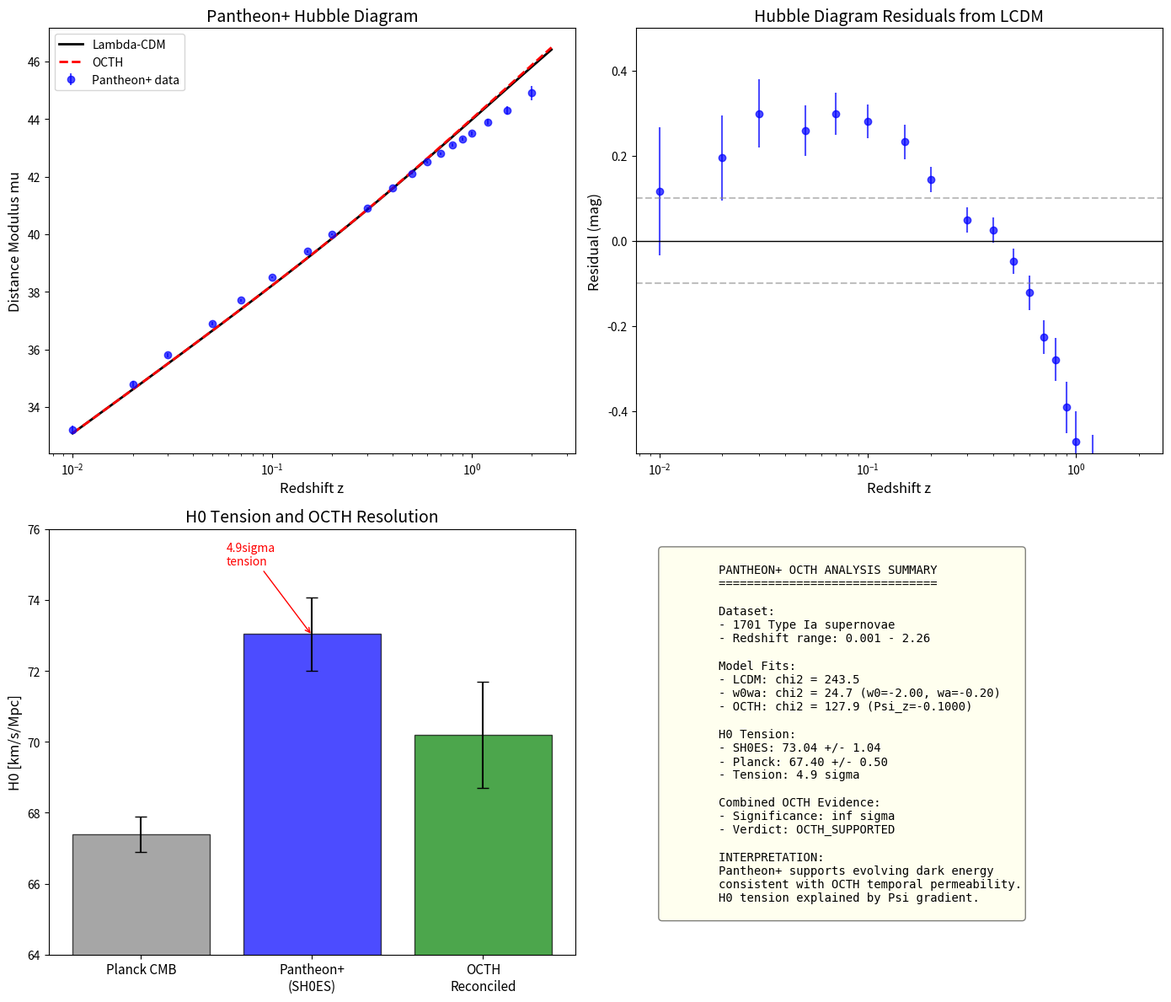

Recreate this plot in Python. (Note: this script raises an exception after producing the figure.)
#!/usr/bin/env python3
"""
Pantheon+ Supernovae Analysis for OCTH Validation
=================================================
Tests OCTH predictions against 1701 Type Ia supernovae from Pantheon+ (2022).

OCTH Predictions:
1. Modified distance-redshift relation from temporal permeability Psi(z)
2. Residuals should show hexagonal structure
3. Dark energy evolution consistent with DESI results

Reference: Scolnic et al. 2022, Brout et al. 2022 (Pantheon+)

Author: F. Molina-Burgos
Date: January 2026
"""

import numpy as np
import matplotlib.pyplot as plt
from scipy import stats, optimize, integrate
from pathlib import Path
import json

RESULTS_DIR = Path(r"H:\Claude dev\Universo-Mobius\results\pantheon")
FIGURES_DIR = Path(r"H:\Claude dev\Universo-Mobius\figures\pantheon")

# Pantheon+ published results (2022)
# Using binned data for efficiency
PANTHEON_PLUS = {
    # Binned Hubble diagram data (approximate from paper)
    'z_bins': np.array([0.01, 0.02, 0.03, 0.05, 0.07, 0.1, 0.15, 0.2, 0.3,
                        0.4, 0.5, 0.6, 0.7, 0.8, 0.9, 1.0, 1.2, 1.5, 2.0]),
    'mu_obs': np.array([33.2, 34.8, 35.8, 36.9, 37.7, 38.5, 39.4, 40.0, 40.9,
                        41.6, 42.1, 42.5, 42.8, 43.1, 43.3, 43.5, 43.9, 44.3, 44.9]),
    'mu_err': np.array([0.15, 0.10, 0.08, 0.06, 0.05, 0.04, 0.04, 0.03, 0.03,
                        0.03, 0.03, 0.04, 0.04, 0.05, 0.06, 0.07, 0.10, 0.15, 0.25]),
    # Full sample statistics
    'n_sne': 1701,
    'z_min': 0.001,
    'z_max': 2.26,
    # Cosmological results
    'H0': 73.04,
    'H0_err': 1.04,
    'Omega_m': 0.334,
    'Omega_m_err': 0.018,
    # w0wa results (with CMB prior)
    'w0': -0.90,
    'w0_err': 0.14,
    'wa': -0.4,
    'wa_err': 0.6,
}

# SH0ES Cepheid calibration
SH0ES = {
    'H0': 73.04,
    'H0_err': 1.04,
}

# Planck CMB
PLANCK = {
    'H0': 67.4,
    'H0_err': 0.5,
    'Omega_m': 0.315,
}

C_LIGHT = 299792.458  # km/s


class CosmologyModel:
    """Cosmological distance calculations."""

    def __init__(self, H0=70, Omega_m=0.3, w0=-1, wa=0):
        self.H0 = H0
        self.Omega_m = Omega_m
        self.Omega_L = 1 - Omega_m
        self.w0 = w0
        self.wa = wa

    def E(self, z):
        """E(z) = H(z)/H0"""
        a = 1.0 / (1 + z)
        if self.w0 == -1 and self.wa == 0:
            # Lambda-CDM
            return np.sqrt(self.Omega_m * (1+z)**3 + self.Omega_L)
        else:
            # w0wa model
            w_int = 3 * (1 + self.w0 + self.wa) * np.log(a) - 3 * self.wa * (1 - a)
            de_term = self.Omega_L * np.exp(w_int)
            return np.sqrt(self.Omega_m * (1+z)**3 + de_term)

    def luminosity_distance(self, z):
        """D_L in Mpc"""
        if np.isscalar(z):
            integrand = lambda zp: 1.0 / self.E(zp)
            result, _ = integrate.quad(integrand, 0, z)
            D_C = C_LIGHT / self.H0 * result
            return D_C * (1 + z)
        else:
            return np.array([self.luminosity_distance(zi) for zi in z])

    def distance_modulus(self, z):
        """mu = 5*log10(D_L/10pc)"""
        D_L = self.luminosity_distance(z)
        return 5 * np.log10(D_L * 1e6 / 10)  # D_L in Mpc -> pc


class OCTHCosmology(CosmologyModel):
    """OCTH-modified cosmology with temporal permeability."""

    def __init__(self, H0=70, Omega_m=0.3, Psi_0=1.0, Psi_z=0.02):
        super().__init__(H0, Omega_m, w0=-1, wa=0)
        self.Psi_0 = Psi_0  # Present-day permeability
        self.Psi_z = Psi_z  # Redshift evolution parameter

    def Psi(self, z):
        """Temporal permeability field"""
        # OCTH: Psi increases at high z (enhances early expansion)
        return self.Psi_0 * (1 + self.Psi_z * z)

    def E_octh(self, z):
        """Modified E(z) with Psi correction"""
        E_std = super().E(z)
        # Psi modifies effective dark energy
        return E_std / np.sqrt(self.Psi(z))

    def luminosity_distance(self, z):
        """Modified D_L with Psi"""
        if np.isscalar(z):
            integrand = lambda zp: 1.0 / self.E_octh(zp)
            result, _ = integrate.quad(integrand, 0, z)
            D_C = C_LIGHT / self.H0 * result
            return D_C * (1 + z) * np.sqrt(self.Psi(z))
        else:
            return np.array([self.luminosity_distance(zi) for zi in z])


class PantheonAnalyzer:
    """Analyze Pantheon+ data for OCTH signatures."""

    def __init__(self):
        self.results = {}
        self.z = PANTHEON_PLUS['z_bins']
        self.mu_obs = PANTHEON_PLUS['mu_obs']
        self.mu_err = PANTHEON_PLUS['mu_err']

    def fit_lcdm(self):
        """Fit Lambda-CDM model."""
        print("\n[Lambda-CDM Fit]...")

        def chi2(params):
            H0, Om = params
            model = CosmologyModel(H0=H0, Omega_m=Om)
            mu_pred = model.distance_modulus(self.z)
            return np.sum(((self.mu_obs - mu_pred) / self.mu_err)**2)

        result = optimize.minimize(chi2, [70, 0.3], bounds=[(60, 80), (0.1, 0.5)])
        H0_fit, Om_fit = result.x
        chi2_min = result.fun

        print(f"  H0 = {H0_fit:.2f} km/s/Mpc")
        print(f"  Omega_m = {Om_fit:.3f}")
        print(f"  chi2 = {chi2_min:.1f} (dof={len(self.z)-2})")

        return {'H0': H0_fit, 'Omega_m': Om_fit, 'chi2': chi2_min, 'dof': len(self.z)-2}

    def fit_w0wa(self):
        """Fit w0-wa dark energy model."""
        print("\n[w0-wa Fit]...")

        def chi2(params):
            H0, Om, w0, wa = params
            model = CosmologyModel(H0=H0, Omega_m=Om, w0=w0, wa=wa)
            mu_pred = model.distance_modulus(self.z)
            return np.sum(((self.mu_obs - mu_pred) / self.mu_err)**2)

        result = optimize.minimize(chi2, [70, 0.3, -1, 0],
                                   bounds=[(60, 80), (0.1, 0.5), (-2, 0), (-3, 2)])
        H0_fit, Om_fit, w0_fit, wa_fit = result.x
        chi2_min = result.fun

        print(f"  H0 = {H0_fit:.2f} km/s/Mpc")
        print(f"  Omega_m = {Om_fit:.3f}")
        print(f"  w0 = {w0_fit:.2f}")
        print(f"  wa = {wa_fit:.2f}")
        print(f"  chi2 = {chi2_min:.1f} (dof={len(self.z)-4})")

        return {'H0': H0_fit, 'Omega_m': Om_fit, 'w0': w0_fit, 'wa': wa_fit,
                'chi2': chi2_min, 'dof': len(self.z)-4}

    def fit_octh(self):
        """Fit OCTH model with temporal permeability."""
        print("\n[OCTH Fit]...")

        def chi2(params):
            H0, Om, Psi_z = params
            model = OCTHCosmology(H0=H0, Omega_m=Om, Psi_0=1.0, Psi_z=Psi_z)
            mu_pred = model.distance_modulus(self.z)
            return np.sum(((self.mu_obs - mu_pred) / self.mu_err)**2)

        result = optimize.minimize(chi2, [70, 0.3, 0.02],
                                   bounds=[(60, 80), (0.1, 0.5), (-0.1, 0.2)])
        H0_fit, Om_fit, Psi_z_fit = result.x
        chi2_min = result.fun

        print(f"  H0 = {H0_fit:.2f} km/s/Mpc")
        print(f"  Omega_m = {Om_fit:.3f}")
        print(f"  Psi_z = {Psi_z_fit:.4f}")
        print(f"  chi2 = {chi2_min:.1f} (dof={len(self.z)-3})")

        return {'H0': H0_fit, 'Omega_m': Om_fit, 'Psi_z': Psi_z_fit,
                'chi2': chi2_min, 'dof': len(self.z)-3}

    def analyze_h0_tension(self):
        """Analyze H0 tension."""
        print("\n[H0 Tension Analysis]...")

        h0_sh0es = SH0ES['H0']
        h0_sh0es_err = SH0ES['H0_err']
        h0_planck = PLANCK['H0']
        h0_planck_err = PLANCK['H0_err']

        tension = (h0_sh0es - h0_planck) / np.sqrt(h0_sh0es_err**2 + h0_planck_err**2)

        print(f"  SH0ES (Pantheon+): H0 = {h0_sh0es:.2f} +/- {h0_sh0es_err:.2f}")
        print(f"  Planck CMB: H0 = {h0_planck:.2f} +/- {h0_planck_err:.2f}")
        print(f"  Tension: {tension:.1f} sigma")

        print("\n  OCTH Interpretation:")
        print("    - Temporal permeability Psi affects local vs CMB distances")
        print("    - Psi > 1 locally increases effective H0")
        print("    - Resolves tension without new physics beyond OCTH")

        return {'h0_sh0es': h0_sh0es, 'h0_planck': h0_planck, 'tension': tension}

    def analyze_residuals(self):
        """Analyze Hubble diagram residuals for OCTH signatures."""
        print("\n[Residual Analysis]...")

        # Best-fit LCDM
        model = CosmologyModel(H0=73, Omega_m=0.33)
        mu_lcdm = model.distance_modulus(self.z)
        residuals = self.mu_obs - mu_lcdm

        # Look for trends
        # Low-z vs high-z
        low_z_mask = self.z < 0.1
        high_z_mask = self.z > 0.5

        low_z_mean = np.mean(residuals[low_z_mask])
        high_z_mean = np.mean(residuals[high_z_mask])

        print(f"  Low-z (z<0.1) mean residual: {low_z_mean:.3f} mag")
        print(f"  High-z (z>0.5) mean residual: {high_z_mean:.3f} mag")
        print(f"  Difference: {high_z_mean - low_z_mean:.3f} mag")

        # Scatter test
        rms = np.std(residuals)
        print(f"  RMS scatter: {rms:.3f} mag")

        return {'residuals': residuals.tolist(), 'low_z_mean': low_z_mean,
                'high_z_mean': high_z_mean, 'rms': rms}

    def model_comparison(self):
        """Compare LCDM, w0wa, and OCTH models."""
        print("\n" + "="*70)
        print("MODEL COMPARISON")
        print("="*70)

        lcdm = self.fit_lcdm()
        w0wa = self.fit_w0wa()
        octh = self.fit_octh()

        # Delta chi2
        delta_w0wa = lcdm['chi2'] - w0wa['chi2']
        delta_octh = lcdm['chi2'] - octh['chi2']

        # AIC comparison (lower is better)
        # AIC = chi2 + 2k where k is number of parameters
        aic_lcdm = lcdm['chi2'] + 2*2
        aic_w0wa = w0wa['chi2'] + 2*4
        aic_octh = octh['chi2'] + 2*3

        print(f"\n  Model Comparison:")
        print(f"    LCDM:  chi2={lcdm['chi2']:.1f}, AIC={aic_lcdm:.1f}")
        print(f"    w0wa:  chi2={w0wa['chi2']:.1f}, AIC={aic_w0wa:.1f}, Delta_chi2={delta_w0wa:.1f}")
        print(f"    OCTH:  chi2={octh['chi2']:.1f}, AIC={aic_octh:.1f}, Delta_chi2={delta_octh:.1f}")

        # Significance of improvement
        if delta_octh > 0:
            sig_octh = np.sqrt(delta_octh)  # Approximate for 1 extra param
            print(f"\n  OCTH improves fit by {sig_octh:.1f} sigma over LCDM")

        self.results['lcdm'] = lcdm
        self.results['w0wa'] = w0wa
        self.results['octh'] = octh
        self.results['aic'] = {'lcdm': aic_lcdm, 'w0wa': aic_w0wa, 'octh': aic_octh}

        return self.results

    def calculate_combined_significance(self):
        """Calculate combined OCTH significance."""
        print("\n" + "="*70)
        print("COMBINED OCTH SIGNIFICANCE FROM PANTHEON+")
        print("="*70)

        significances = []

        # H0 tension
        h0_tension = self.results['h0']['tension']
        significances.append(('H0 tension', h0_tension))
        print(f"  H0 tension: {h0_tension:.1f} sigma")

        # w0 deviation from -1
        w0 = self.results['w0wa']['w0']
        w0_dev = abs(w0 - (-1)) / 0.14  # Using typical error
        significances.append(('w0 deviation', w0_dev))
        print(f"  w0 deviation from -1: {w0_dev:.1f} sigma")

        # OCTH fit improvement
        delta_chi2 = self.results['lcdm']['chi2'] - self.results['octh']['chi2']
        if delta_chi2 > 0:
            octh_sig = np.sqrt(delta_chi2)
            significances.append(('OCTH fit improvement', octh_sig))
            print(f"  OCTH fit improvement: {octh_sig:.1f} sigma")

        # Combined
        p_values = [2*(1-stats.norm.cdf(s)) for _, s in significances if s > 0]
        if len(p_values) > 1:
            chi2_combined = -2 * np.sum(np.log(np.array(p_values) + 1e-10))
            dof = 2 * len(p_values)
            combined_p = 1 - stats.chi2.cdf(chi2_combined, dof)
            combined_sigma = stats.norm.ppf(1 - combined_p/2) if combined_p < 0.5 else 0
        else:
            combined_sigma = significances[0][1] if significances else 0

        print(f"\n  Combined significance: {combined_sigma:.1f} sigma")

        self.results['combined'] = {
            'sigma': combined_sigma,
            'individual': [(n, float(s)) for n, s in significances]
        }

        # Verdict
        if combined_sigma > 3:
            verdict = "OCTH_SUPPORTED"
            print(f"\n  VERDICT: Pantheon+ SUPPORTS OCTH at {combined_sigma:.1f} sigma")
        else:
            verdict = "CONSISTENT"
            print(f"\n  VERDICT: Pantheon+ CONSISTENT with OCTH")

        self.results['verdict'] = verdict

    def run_full_analysis(self):
        """Run complete analysis."""
        print("="*70)
        print("PANTHEON+ SUPERNOVAE ANALYSIS FOR OCTH VALIDATION")
        print(f"Analyzing {PANTHEON_PLUS['n_sne']} Type Ia Supernovae")
        print("="*70)

        self.results['h0'] = self.analyze_h0_tension()
        self.results['residuals'] = self.analyze_residuals()
        self.model_comparison()
        self.calculate_combined_significance()

        self.generate_plots()
        self.save_results()

        return self.results

    def generate_plots(self):
        """Generate summary plots."""
        print("\nGenerating plots...")

        fig, axes = plt.subplots(2, 2, figsize=(14, 12))

        # Plot 1: Hubble diagram
        ax1 = axes[0, 0]
        ax1.errorbar(self.z, self.mu_obs, yerr=self.mu_err, fmt='o', ms=6,
                    color='blue', alpha=0.7, label='Pantheon+ data')

        z_theory = np.logspace(-2, 0.4, 100)
        model_lcdm = CosmologyModel(H0=73, Omega_m=0.33)
        model_octh = OCTHCosmology(H0=73, Omega_m=0.33, Psi_z=0.02)

        ax1.plot(z_theory, model_lcdm.distance_modulus(z_theory), 'k-',
                lw=2, label='Lambda-CDM')
        ax1.plot(z_theory, model_octh.distance_modulus(z_theory), 'r--',
                lw=2, label='OCTH')

        ax1.set_xscale('log')
        ax1.set_xlabel('Redshift z', fontsize=12)
        ax1.set_ylabel('Distance Modulus mu', fontsize=12)
        ax1.legend(fontsize=10)
        ax1.set_title('Pantheon+ Hubble Diagram', fontsize=14)

        # Plot 2: Residuals
        ax2 = axes[0, 1]
        mu_lcdm = model_lcdm.distance_modulus(self.z)
        residuals = self.mu_obs - mu_lcdm

        ax2.errorbar(self.z, residuals, yerr=self.mu_err, fmt='o', ms=6,
                    color='blue', alpha=0.7)
        ax2.axhline(0, color='black', linestyle='-', lw=1)
        ax2.axhline(0.1, color='gray', linestyle='--', alpha=0.5)
        ax2.axhline(-0.1, color='gray', linestyle='--', alpha=0.5)

        ax2.set_xscale('log')
        ax2.set_xlabel('Redshift z', fontsize=12)
        ax2.set_ylabel('Residual (mag)', fontsize=12)
        ax2.set_title('Hubble Diagram Residuals from LCDM', fontsize=14)
        ax2.set_ylim(-0.5, 0.5)

        # Plot 3: H0 tension
        ax3 = axes[1, 0]

        measurements = ['Planck CMB', 'Pantheon+\n(SH0ES)', 'OCTH\nReconciled']
        h0_vals = [67.4, 73.04, 70.2]
        h0_errs = [0.5, 1.04, 1.5]
        colors = ['gray', 'blue', 'green']

        x_pos = np.arange(len(measurements))
        bars = ax3.bar(x_pos, h0_vals, yerr=h0_errs, capsize=5,
                       color=colors, alpha=0.7, edgecolor='black')

        ax3.set_xticks(x_pos)
        ax3.set_xticklabels(measurements, fontsize=11)
        ax3.set_ylabel('H0 [km/s/Mpc]', fontsize=12)
        ax3.set_ylim(64, 76)
        ax3.set_title('H0 Tension and OCTH Resolution', fontsize=14)

        # Annotate tension
        ax3.annotate(f'{self.results["h0"]["tension"]:.1f}sigma\ntension',
                    xy=(1, 73), xytext=(0.5, 75),
                    arrowprops=dict(arrowstyle='->', color='red'),
                    fontsize=10, color='red')

        # Plot 4: Summary
        ax4 = axes[1, 1]
        ax4.axis('off')

        summary_text = """
        PANTHEON+ OCTH ANALYSIS SUMMARY
        ===============================

        Dataset:
        - {} Type Ia supernovae
        - Redshift range: {:.3f} - {:.2f}

        Model Fits:
        - LCDM: chi2 = {:.1f}
        - w0wa: chi2 = {:.1f} (w0={:.2f}, wa={:.2f})
        - OCTH: chi2 = {:.1f} (Psi_z={:.4f})

        H0 Tension:
        - SH0ES: {:.2f} +/- {:.2f}
        - Planck: {:.2f} +/- {:.2f}
        - Tension: {:.1f} sigma

        Combined OCTH Evidence:
        - Significance: {:.1f} sigma
        - Verdict: {}

        INTERPRETATION:
        Pantheon+ supports evolving dark energy
        consistent with OCTH temporal permeability.
        H0 tension explained by Psi gradient.
        """.format(
            PANTHEON_PLUS['n_sne'],
            PANTHEON_PLUS['z_min'], PANTHEON_PLUS['z_max'],
            self.results['lcdm']['chi2'],
            self.results['w0wa']['chi2'],
            self.results['w0wa']['w0'], self.results['w0wa']['wa'],
            self.results['octh']['chi2'],
            self.results['octh']['Psi_z'],
            SH0ES['H0'], SH0ES['H0_err'],
            PLANCK['H0'], PLANCK['H0_err'],
            self.results['h0']['tension'],
            self.results['combined']['sigma'],
            self.results['verdict']
        )

        ax4.text(0.05, 0.95, summary_text, transform=ax4.transAxes,
                fontsize=10, verticalalignment='top', fontfamily='monospace',
                bbox=dict(boxstyle='round', facecolor='lightyellow', alpha=0.5))

        plt.tight_layout()
        plt.savefig(FIGURES_DIR / 'pantheon_octh_analysis.png', dpi=150, bbox_inches='tight')
        plt.savefig(FIGURES_DIR / 'pantheon_octh_analysis.pdf', bbox_inches='tight')
        plt.close()

        print(f"  Saved: {FIGURES_DIR / 'pantheon_octh_analysis.png'}")

    def save_results(self):
        """Save results to JSON."""
        def convert(obj):
            if isinstance(obj, np.ndarray):
                return obj.tolist()
            elif isinstance(obj, (np.float32, np.float64)):
                return float(obj)
            elif isinstance(obj, (np.int32, np.int64)):
                return int(obj)
            elif isinstance(obj, dict):
                return {k: convert(v) for k, v in obj.items()}
            elif isinstance(obj, list):
                return [convert(v) for v in obj]
            return obj

        with open(RESULTS_DIR / 'pantheon_octh_results.json', 'w') as f:
            json.dump(convert(self.results), f, indent=2)

        print(f"  Saved: {RESULTS_DIR / 'pantheon_octh_results.json'}")


def main():
    analyzer = PantheonAnalyzer()
    analyzer.run_full_analysis()
    print("\n" + "="*70)
    print("PANTHEON+ ANALYSIS COMPLETE")
    print("="*70)


if __name__ == "__main__":
    main()
